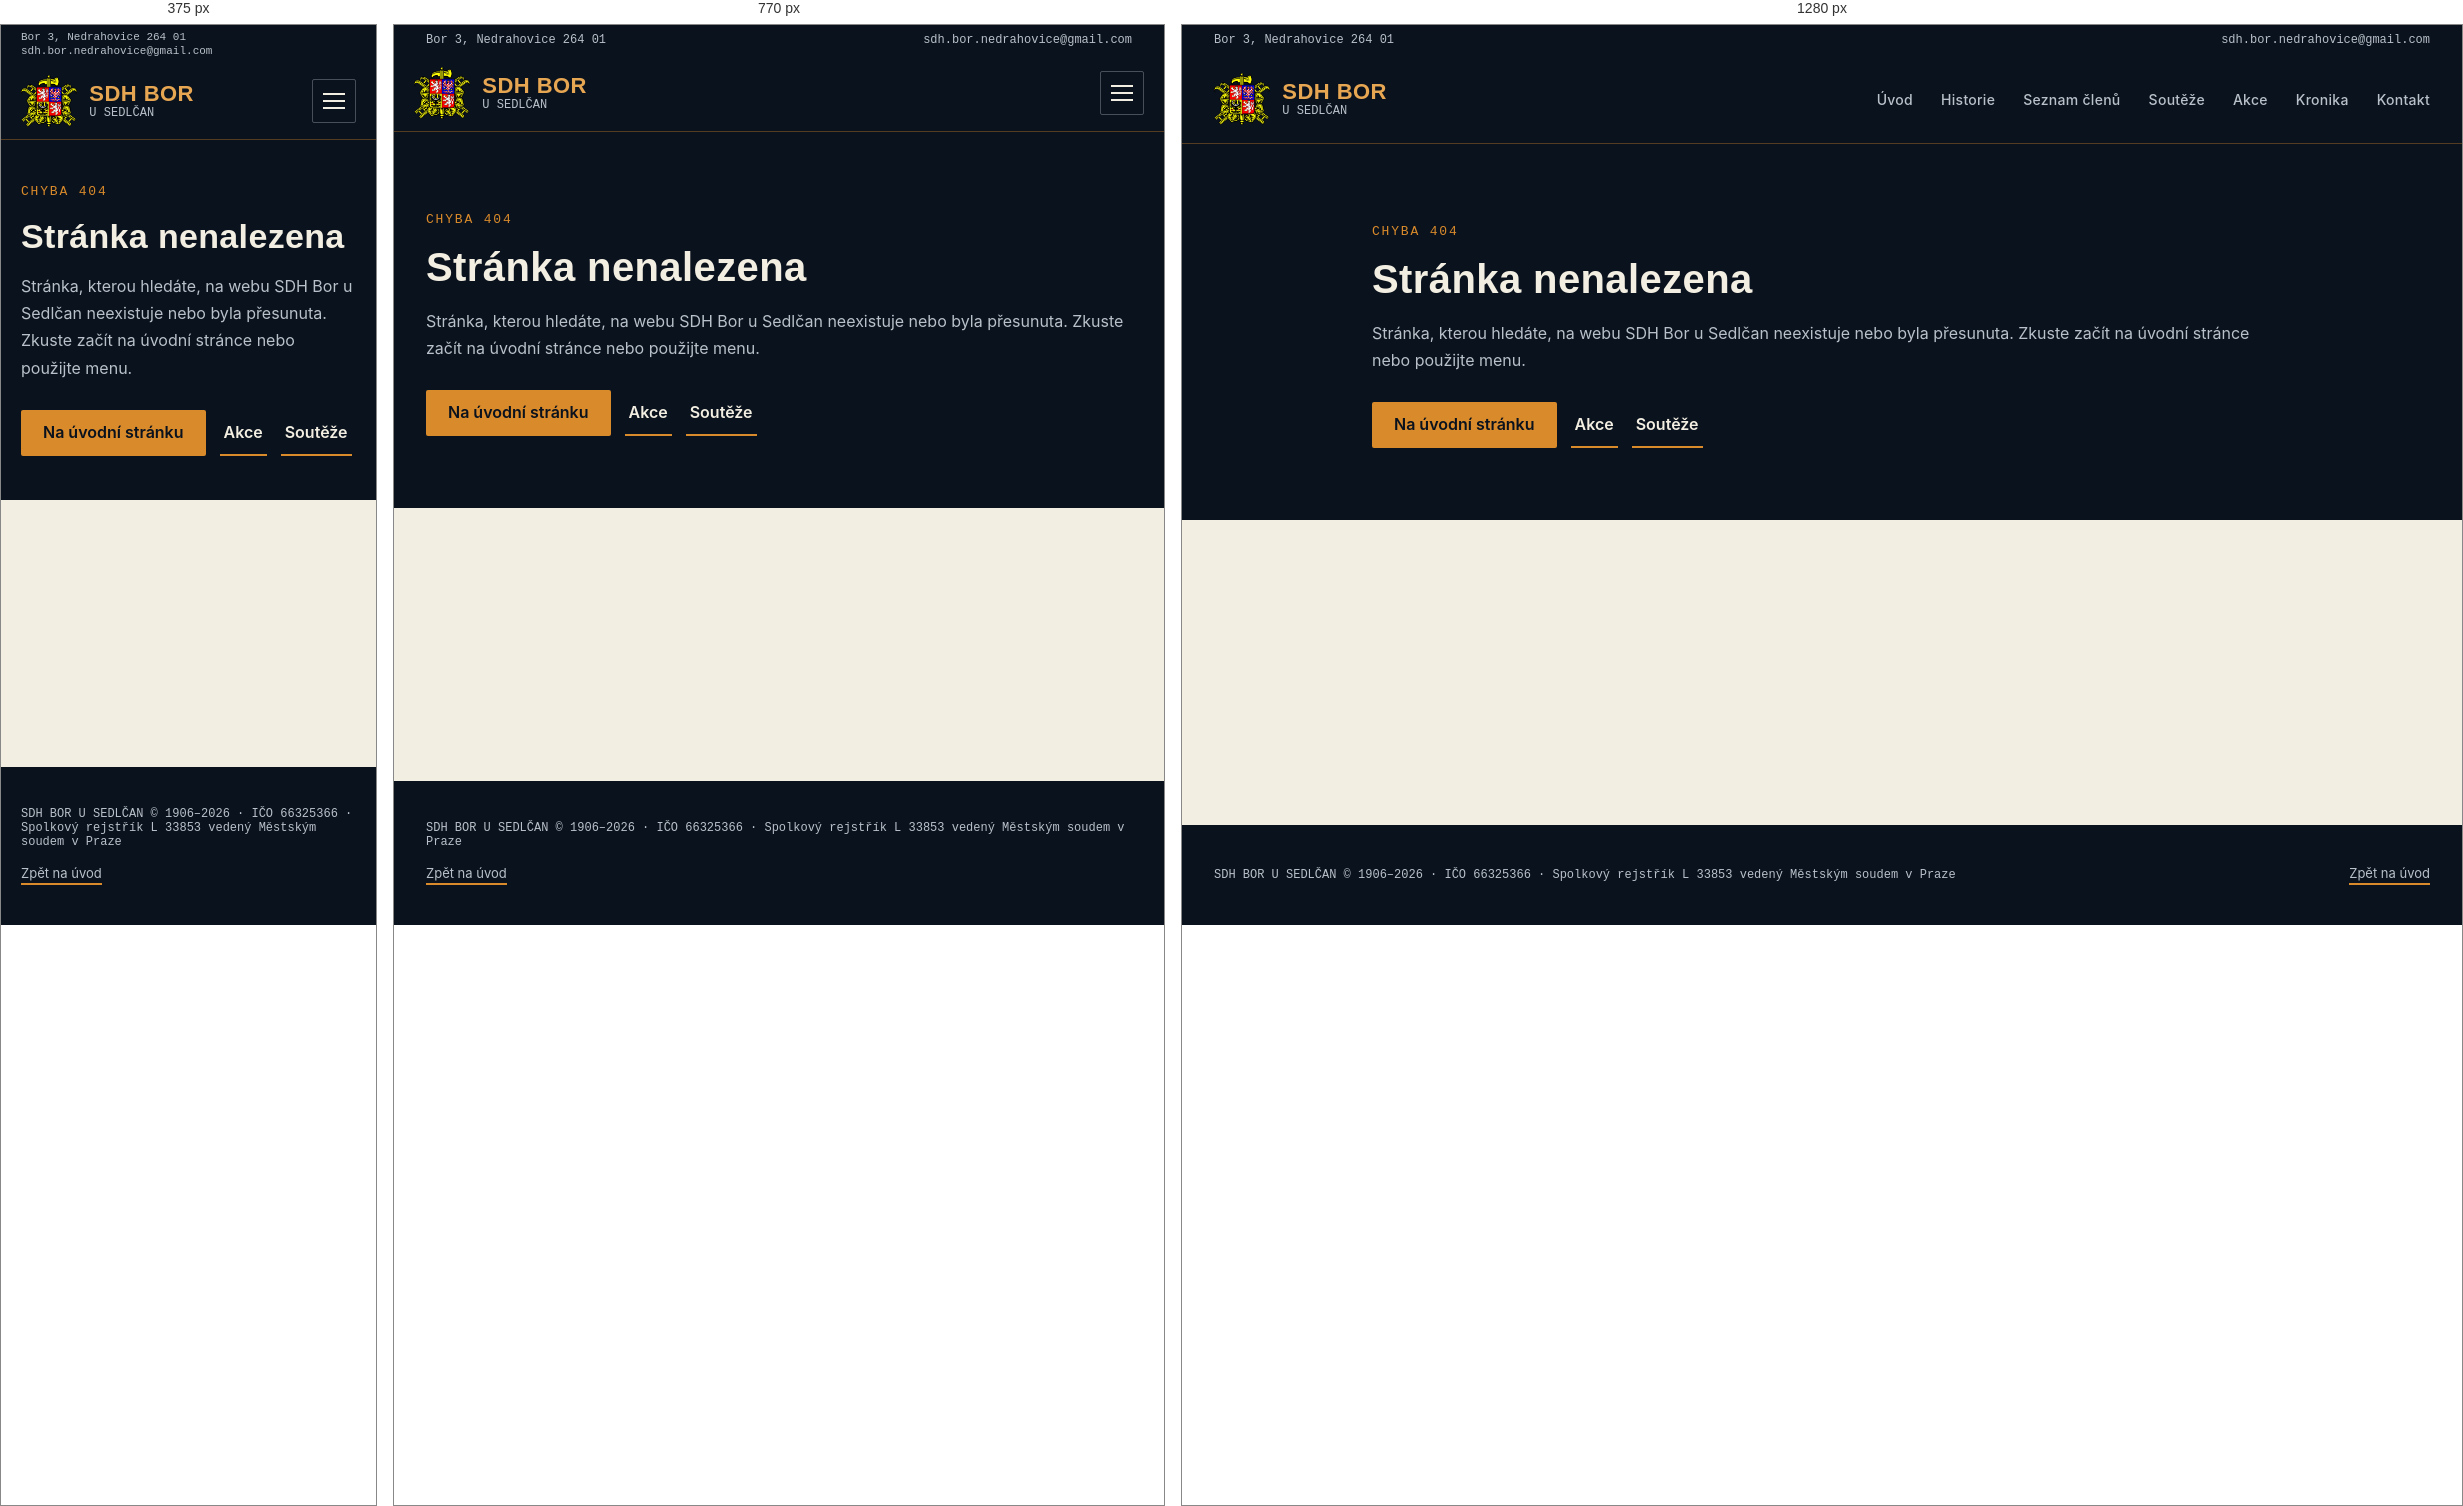
Rendered at 375 px, 770 px and 1280 px, left to right.

<!-- file: 404.html -->
<!doctype html>
<html lang="cs">
<head>
<meta charset="utf-8">
<title>Stránka nenalezena | SDH Bor u Sedlčan</title>
<!-- SEO -->
<meta name="description" content="Požadovaná stránka na webu SDH Bor u Sedlčan neexistuje.">
<meta name="robots" content="noindex">
<meta property="og:type" content="website">
<meta property="og:locale" content="cs_CZ">
<meta property="og:site_name" content="SDH Bor u Sedlčan">
<meta property="og:title" content="Stránka nenalezena | SDH Bor u Sedlčan">
<meta property="og:description" content="Požadovaná stránka na webu SDH Bor u Sedlčan neexistuje.">
<meta property="og:url" content="https://sdhbor.cz/404.html">
<meta property="og:image" content="https://sdhbor.cz/images/logo/og-image.jpg">
<meta name="twitter:card" content="summary_large_image">
<!-- /SEO -->
<link rel="icon" type="image/png" href="/images/logo/favicon.png">
<link rel="stylesheet" href="/css/mobile.css">
<meta name="viewport" content="width=device-width, initial-scale=1">
<link rel="preconnect" href="https://fonts.googleapis.com">
<link href="https://fonts.googleapis.com/css2?family=Oswald:wght@500;600;700&family=Inter:wght@400;500;600&family=JetBrains+Mono:wght@500;600&display=swap" rel="stylesheet">
</head>
<body>
<style>
  :root{
    --navy-900:#0A121D;
    --navy-800:#0F1B29;
    --navy-700:#152638;
    --ochre-500:#D98A2B;
    --ochre-400:#E7A652;
    --ivory:#F3EEE2;
    --ivory-dim:#B9C0C9;
    --line:rgba(217,138,43,0.35);
  }
  body{margin:0;background:var(--ivory);font-family:'Inter',system-ui,sans-serif;color:var(--navy-900);}
  h1,h2,h3{font-family:'Oswald',system-ui,sans-serif;letter-spacing:0.01em;margin:0;}
  .mono{font-family:'JetBrains Mono',ui-monospace,monospace;}
  a{color:inherit;text-decoration:none;}
  .navlink{color:var(--ivory-dim);font-size:14px;font-weight:500;letter-spacing:0.02em;}
  .navlink:hover{color:var(--ochre-400);}
  .plate{background:var(--navy-800);border:1px solid var(--line);}
  .card{background:#FFFFFF;border:1px solid #E4DCC9;}
  .section-label{font-family:'JetBrains Mono',monospace;font-size:13px;letter-spacing:0.14em;color:var(--ochre-500);text-transform:uppercase;}
  .tag{font-family:'JetBrains Mono',monospace;font-size:11px;font-weight:600;letter-spacing:0.05em;color:var(--ochre-500);text-transform:uppercase;}
  .brig-row{border-radius:2px;padding:22px 24px;display:flex;gap:24px;align-items:flex-start;}
  .brig-date{width:130px;flex-shrink:0;}
  .brig-stats{display:flex;flex-direction:column;align-items:flex-end;gap:2px;flex-shrink:0;}
  .ev-row{border-radius:2px;padding:20px 24px;display:flex;gap:24px;align-items:flex-start;}
  @media (max-width:640px){
    .brig-row,.ev-row{flex-wrap:wrap;gap:8px 16px;}
    .brig-date{width:auto;}
    .brig-stats{align-items:flex-start;flex-direction:row;gap:10px;align-items:baseline;}
  }
  .chip-dark{font-family:'JetBrains Mono',monospace;font-size:12px;padding:8px 16px;border-radius:999px;border:1px solid rgba(185,192,201,0.35);color:var(--ivory-dim);background:transparent;cursor:pointer;}
  .chip-dark:hover{border-color:var(--ochre-400);color:var(--ochre-400);}
  .chip-dark.active{background:var(--ochre-500);color:var(--navy-900);border-color:var(--ochre-500);}
</style>

<div style="width:100%;min-height:100vh;background:var(--ivory);display:flex;flex-direction:column;">

  <!-- Utility bar -->
  <div style="width:100%;background:var(--navy-900);">
    <div class="util-bar" style="max-width:1280px;margin:0 auto;padding:8px 32px;display:flex;justify-content:space-between;align-items:center;">
      <div class="mono" style="color:var(--ivory-dim);font-size:12px;">Bor 3, Nedrahovice 264 01</div>
      <a href="mailto:sdh.bor.nedrahovice@gmail.com" class="mono" style="color:var(--ivory-dim);font-size:12px;">sdh.bor.nedrahovice@gmail.com</a>
    </div>
  </div>

  <!-- Header (shared) -->
  <header style="width:100%;background:var(--navy-900);border-bottom:1px solid var(--line);">
    <div style="max-width:1280px;margin:0 auto;padding:18px 32px;display:flex;align-items:center;justify-content:space-between;">
      <a href="/index.html" style="display:flex;align-items:center;gap:12px;">
        <img src="/images/logo/znak-sh-cms.png" alt="Znak hasičů" width="56" height="52" style="height:52px;width:auto;display:block;">
        <span style="display:flex;flex-direction:column;line-height:1.15;">
          <span style="color:var(--ochre-400);font-family:'Oswald','Arial Narrow',system-ui,sans-serif;font-weight:600;font-size:22px;letter-spacing:0.02em;">SDH BOR</span>
          <span class="mono" style="color:var(--ivory-dim);font-size:12px;">U SEDLČAN</span>
        </span>
      </a>
      <button class="menu-toggle" type="button" aria-label="Menu" aria-expanded="false"><span></span><span></span><span></span></button>
      <nav style="display:flex;gap:28px;align-items:center;">
        <a href="/index.html" class="navlink">Úvod</a>
        <a href="/historie.html" class="navlink">Historie</a>
        <a href="/clenove.html" class="navlink">Seznam členů</a>
        <a href="/souteze.html" class="navlink">Soutěže</a>
        <a href="/akce.html" class="navlink">Akce</a>
        <a href="/kronika.html" class="navlink">Kronika</a>
        <a href="/index.html#kontakt" class="navlink">Kontakt</a>
      </nav>
    </div>
  </header>

  <!-- Page header -->
  <section style="width:100%;background:var(--navy-900);">
    <div style="max-width:900px;margin:0 auto;padding:80px 32px 72px;display:flex;flex-direction:column;gap:18px;">
      <div class="section-label">Chyba 404</div>
      <h1 style="color:var(--ivory);font-size:40px;font-weight:700;">Stránka nenalezena</h1>
      <p style="color:var(--ivory-dim);font-size:16px;line-height:1.7;margin:0;">Stránka, kterou hledáte, na webu SDH Bor u Sedlčan neexistuje nebo byla přesunuta. Zkuste začít na úvodní stránce nebo použijte menu.</p>
      <div style="display:flex;gap:14px;flex-wrap:wrap;padding-top:10px;">
        <a href="/index.html" style="background:var(--ochre-500);color:var(--navy-900);font-weight:600;padding:12px 22px;border-radius:2px;">Na úvodní stránku</a>
        <a href="/akce.html" style="color:var(--ivory);font-weight:600;padding:12px 4px;border-bottom:2px solid var(--ochre-500);">Akce</a>
        <a href="/souteze.html" style="color:var(--ivory);font-weight:600;padding:12px 4px;border-bottom:2px solid var(--ochre-500);">Soutěže</a>
      </div>
    </div>
  </section>

  <!-- Footer (shared) -->
  <footer style="width:100%;background:var(--navy-900);margin-top:auto;">
    <div style="max-width:1280px;margin:0 auto;padding:40px 32px;display:flex;justify-content:space-between;align-items:center;flex-wrap:wrap;gap:16px;">
      <div class="mono" style="color:var(--ivory-dim);font-size:12px;">SDH BOR U SEDLČAN © 1906–2026 · IČO 66325366 · Spolkový rejstřík L 33853 vedený Městským soudem v Praze</div>
      <a href="/index.html" style="color:var(--ivory-dim);font-size:13px;border-bottom:2px solid var(--ochre-500);padding-bottom:2px;">Zpět na úvod</a>
    </div>
  </footer>

</div>
<script src="/js/menu.js"></script>
</body>
</html>


/* @media block from mobile.css */
@media (max-width:900px){
  /* Hlavička s rozbalovacím menu */
  header > div{flex-wrap:wrap;padding:12px 20px !important;}
  .menu-toggle{display:flex;flex-direction:column;justify-content:center;gap:5px;width:44px;height:44px;padding:10px;margin-left:auto;background:transparent;border:1px solid rgba(185,192,201,0.35);border-radius:2px;cursor:pointer;}
  .menu-toggle span{display:block;height:2px;width:100%;background:var(--ivory);transition:transform .2s,opacity .2s;}
  header.nav-open .menu-toggle span:nth-child(1){transform:translateY(7px) rotate(45deg);}
  header.nav-open .menu-toggle span:nth-child(2){opacity:0;}
  header.nav-open .menu-toggle span:nth-child(3){transform:translateY(-7px) rotate(-45deg);}
  header nav{display:none !important;width:100%;flex-direction:column;align-items:stretch !important;gap:0 !important;padding-top:8px;}
  header.nav-open nav{display:flex !important;}
  header nav a{display:block;padding:13px 2px;font-size:17px !important;border-top:1px solid rgba(185,192,201,0.15);}
}

/* @media block from mobile.css */
@media (max-width:640px){
  /* Horní lišta s adresou */
  .util-bar{flex-wrap:wrap;gap:2px 16px;padding:6px 20px !important;}
  .util-bar > *{font-size:11px !important;overflow-wrap:anywhere;}
  /* Okraje obsahu */
  section > div[style*="max-width"], footer > div[style*="max-width"]{padding-left:20px !important;padding-right:20px !important;}
  section > div[style*="padding:"]{padding-top:44px !important;padding-bottom:44px !important;}
  /* Vícesloupcové mřížky pod sebe */
  [style*="grid-template-columns"]{grid-template-columns:1fr !important;}
  /* Pruh s čísly: 2 × 2 */
  section > div.stat-grid{grid-template-columns:1fr 1fr !important;padding:0 !important;}
  .stat-grid > div{padding:20px 8px !important;border-right:none !important;border-bottom:1px solid var(--line);}
  .stat-grid > div:nth-child(odd){border-right:1px solid var(--line) !important;}
  .stat-grid > div:nth-last-child(-n+2):nth-child(odd), .stat-grid > div:last-child{border-bottom:none;}
  .stat-grid .mono{font-size:22px !important;}
  /* Řádky výsledků: umístění a časy se zalomí */
  *:has(> span[style*="flex-shrink:0"]){flex-wrap:wrap;gap:6px 10px;}
  span[style*="flex-shrink:0"]{flex-shrink:1 !important;flex-wrap:wrap;}
  /* Nadpisy */
  h1{font-size:34px !important;line-height:1.12 !important;}
  h2{font-size:27px !important;line-height:1.15 !important;}
  h2.kr-num{font-size:44px !important;}
}